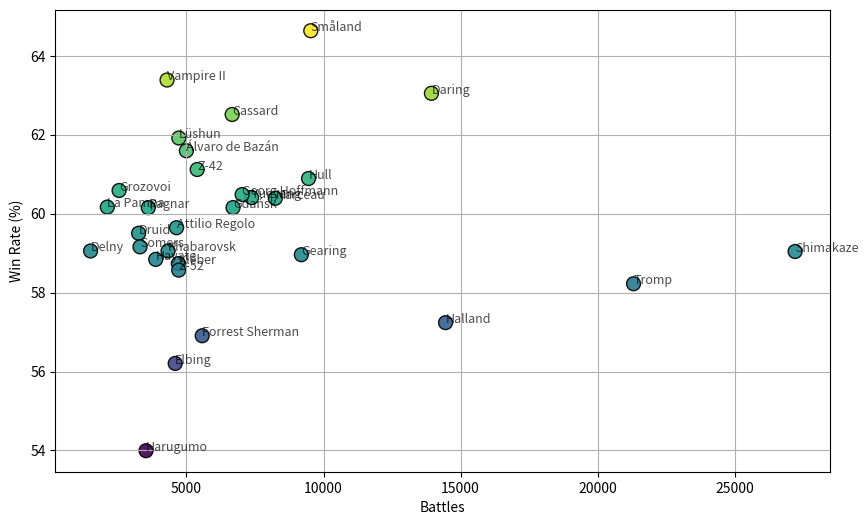

This chart was generated by the following Python code:
import matplotlib.pyplot as plt

data1 = [
    {
        "ship": "Småland",
        "battles": 3925,
        "winRate": 64.4
    },
    {
        "ship": "Vampire II",
        "battles": 1855,
        "winRate": 63.3
    },
    {
        "ship": "La Pampa",
        "battles": 953,
        "winRate": 63.1
    },
    {
        "ship": "Druid",
        "battles": 1209,
        "winRate": 62.5
    },
    {
        "ship": "Cassard",
        "battles": 2945,
        "winRate": 62.3
    },
    {
        "ship": "Hull",
        "battles": 3357,
        "winRate": 62.1
    },
    {
        "ship": "Daring",
        "battles": 6375,
        "winRate": 61.8
    },
    {
        "ship": "Lüshun",
        "battles": 2129,
        "winRate": 61.2
    },
    {
        "ship": "Khabarovsk",
        "battles": 1709,
        "winRate": 60.8
    },
    {
        "ship": "Z-42",
        "battles": 2327,
        "winRate": 60.7
    },
    {
        "ship": "Yueyang",
        "battles": 3341,
        "winRate": 60.4
    },
    {
        "ship": "Ragnar",
        "battles": 1504,
        "winRate": 59.8
    },
    {
        "ship": "Hayate",
        "battles": 1687,
        "winRate": 59.8
    },
    {
        "ship": "Marceau",
        "battles": 3292,
        "winRate": 59.7
    },
    {
        "ship": "Gdańsk",
        "battles": 3112,
        "winRate": 59.6
    },
    {
        "ship": "Georg Hoffmann",
        "battles": 3711,
        "winRate": 59.6
    },
    {
        "ship": "Shimakaze",
        "battles": 11939,
        "winRate": 59.3
    },
    {
        "ship": "Álvaro de Bazán",
        "battles": 2024,
        "winRate": 59.2
    },
    {
        "ship": "Somers",
        "battles": 1710,
        "winRate": 59.2
    },
    {
        "ship": "Tromp",
        "battles": 9882,
        "winRate": 59
    },
    {
        "ship": "Delny",
        "battles": 643,
        "winRate": 58.9
    },
    {
        "ship": "Grozovoi",
        "battles": 1328,
        "winRate": 58.7
    },
    {
        "ship": "Gearing",
        "battles": 4081,
        "winRate": 58.6
    },
    {
        "ship": "Kléber",
        "battles": 2242,
        "winRate": 58.5
    },
    {
        "ship": "Z-52",
        "battles": 2556,
        "winRate": 58.1
    },
    {
        "ship": "Halland",
        "battles": 6735,
        "winRate": 58
    },
    {
        "ship": "Attilio Regolo",
        "battles": 1916,
        "winRate": 57.4
    },
    {
        "ship": "Elbing",
        "battles": 2258,
        "winRate": 57
    },
    {
        "ship": "Forrest Sherman",
        "battles": 3002,
        "winRate": 56.4
    },
    {
        "ship": "Harugumo",
        "battles": 1742,
        "winRate": 54.2
    }
]

data2 = [
    {
        "ship": "Småland",
        "battles": 2366,
        "winRate": 63.7
    },
    {
        "ship": "Z-42",
        "battles": 1630,
        "winRate": 62.7
    },
    {
        "ship": "Marceau",
        "battles": 2405,
        "winRate": 62.7
    },
    {
        "ship": "Attilio Regolo",
        "battles": 1425,
        "winRate": 62.7
    },
    {
        "ship": "Vampire II",
        "battles": 1661,
        "winRate": 62.4
    },
    {
        "ship": "Gdańsk",
        "battles": 1972,
        "winRate": 62.3
    },
    {
        "ship": "Hull",
        "battles": 2539,
        "winRate": 61.8
    },
    {
        "ship": "Daring",
        "battles": 2981,
        "winRate": 61.8
    },
    {
        "ship": "Lüshun",
        "battles": 1365,
        "winRate": 61.7
    },
    {
        "ship": "Grozovoi",
        "battles": 661,
        "winRate": 61.6
    },
    {
        "ship": "Álvaro de Bazán",
        "battles": 1548,
        "winRate": 61.4
    },
    {
        "ship": "Cassard",
        "battles": 1519,
        "winRate": 61.2
    },
    {
        "ship": "Georg Hoffmann",
        "battles": 1861,
        "winRate": 60.9
    },
    {
        "ship": "Ragnar",
        "battles": 1059,
        "winRate": 60.8
    },
    {
        "ship": "Delny",
        "battles": 258,
        "winRate": 60.5
    },
    {
        "ship": "Kléber",
        "battles": 1410,
        "winRate": 60.4
    },
    {
        "ship": "Yueyang",
        "battles": 1937,
        "winRate": 60.1
    },
    {
        "ship": "Hayate",
        "battles": 1099,
        "winRate": 59.5
    },
    {
        "ship": "Khabarovsk",
        "battles": 1323,
        "winRate": 59.3
    },
    {
        "ship": "Forrest Sherman",
        "battles": 1849,
        "winRate": 59.3
    },
    {
        "ship": "Shimakaze",
        "battles": 7266,
        "winRate": 59.1
    },
    {
        "ship": "Z-52",
        "battles": 1266,
        "winRate": 59
    },
    {
        "ship": "Gearing",
        "battles": 2903,
        "winRate": 58.6
    },
    {
        "ship": "Somers",
        "battles": 1190,
        "winRate": 58.2
    },
    {
        "ship": "Tromp",
        "battles": 5310,
        "winRate": 57.5
    },
    {
        "ship": "Druid",
        "battles": 1291,
        "winRate": 57.4
    },
    {
        "ship": "Elbing",
        "battles": 1412,
        "winRate": 56.5
    },
    {
        "ship": "La Pampa",
        "battles": 713,
        "winRate": 56.1
    },
    {
        "ship": "Halland",
        "battles": 3296,
        "winRate": 55.6
    },
    {
        "ship": "Harugumo",
        "battles": 857,
        "winRate": 54
    }
]

data3 = [
    {
        "ship": "Vampire II",
        "battles": 776,
        "winRate": 65.7
    },
    {
        "ship": "Småland",
        "battles": 3244,
        "winRate": 65.6
    },
    {
        "ship": "Daring",
        "battles": 4580,
        "winRate": 65.6
    },
    {
        "ship": "Álvaro de Bazán",
        "battles": 1425,
        "winRate": 65.2
    },
    {
        "ship": "Grozovoi",
        "battles": 554,
        "winRate": 63.9
    },
    {
        "ship": "Cassard",
        "battles": 2203,
        "winRate": 63.7
    },
    {
        "ship": "Lüshun",
        "battles": 1228,
        "winRate": 63.4
    },
    {
        "ship": "Georg Hoffmann",
        "battles": 1459,
        "winRate": 62.2
    },
    {
        "ship": "Somers",
        "battles": 406,
        "winRate": 61.8
    },
    {
        "ship": "Yueyang",
        "battles": 2098,
        "winRate": 60.7
    },
    {
        "ship": "La Pampa",
        "battles": 447,
        "winRate": 60.4
    },
    {
        "ship": "Gearing",
        "battles": 2207,
        "winRate": 60.1
    },
    {
        "ship": "Z-42",
        "battles": 1435,
        "winRate": 60
    },
    {
        "ship": "Ragnar",
        "battles": 1045,
        "winRate": 60
    },
    {
        "ship": "Attilio Regolo",
        "battles": 1297,
        "winRate": 59.6
    },
    {
        "ship": "Z-52",
        "battles": 895,
        "winRate": 59.3
    },
    {
        "ship": "Marceau",
        "battles": 2545,
        "winRate": 59.1
    },
    {
        "ship": "Hull",
        "battles": 3558,
        "winRate": 59.1
    },
    {
        "ship": "Gdańsk",
        "battles": 1615,
        "winRate": 58.6
    },
    {
        "ship": "Delny",
        "battles": 601,
        "winRate": 58.6
    },
    {
        "ship": "Shimakaze",
        "battles": 7999,
        "winRate": 58.6
    },
    {
        "ship": "Druid",
        "battles": 755,
        "winRate": 58.3
    },
    {
        "ship": "Tromp",
        "battles": 6118,
        "winRate": 57.6
    },
    {
        "ship": "Halland",
        "battles": 4421,
        "winRate": 57.3
    },
    {
        "ship": "Kléber",
        "battles": 1051,
        "winRate": 57
    },
    {
        "ship": "Hayate",
        "battles": 1093,
        "winRate": 56.7
    },
    {
        "ship": "Khabarovsk",
        "battles": 1296,
        "winRate": 56.5
    },
    {
        "ship": "Elbing",
        "battles": 919,
        "winRate": 53.8
    },
    {
        "ship": "Harugumo",
        "battles": 925,
        "winRate": 53.6
    },
    {
        "ship": "Forrest Sherman",
        "battles": 724,
        "winRate": 52.9
    }
]

ship_stats = {}
for d in data1 + data2 + data3:
    s = d["ship"]
    if s not in ship_stats:
        ship_stats[s] = {"b": 0, "w": 0.0}
    ship_stats[s]["b"] += d["battles"]
    ship_stats[s]["w"] += d["winRate"] * d["battles"]

data = [{"ship": s, "battles": v["b"], "winRate": v["w"] / v["b"]} for s, v in ship_stats.items()]

ships = [i["ship"] for i in data]
battles = [i["battles"] for i in data]
win_rates = [i["winRate"] for i in data]

plt.figure(figsize=(10, 6))
plt.scatter(battles, win_rates, c=win_rates, cmap='viridis', s=100, edgecolor='k', alpha=0.9)
plt.xlabel("Battles")
plt.ylabel("Win Rate (%)")
plt.grid(True)

for i, ship in enumerate(ships):
    plt.annotate(ship, (battles[i], win_rates[i]), fontsize=9, alpha=0.7)

plt.show()
